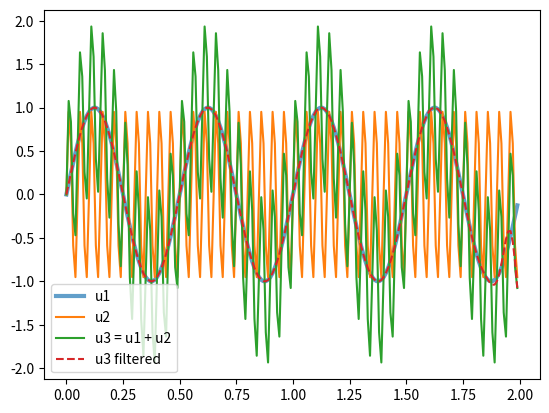

Source code (Python):
import numpy as np
import matplotlib.pyplot as plt
from scipy import signal

# references
# https://dsp.stackexchange.com/questions/49460/apply-low-pass-butterworth-filter-in-python

# client filter input begin
fs = 100  # Hz, sampling frequency in t_v_sines.csv
fc = 10  # cutoff frequency of the filter
filter_order = 4  
filter_type = 'low'
# client filter input end

# client signal data begin
t = np.arange(fs) / fs  # seconds, [0, 1) by 0.01 seconds
t2 = np.arange(2 * fs) / fs  # seconds, [0, 2) by 0.01 seconds
# print('time vector: ')
# print(t)
# print('time 2 vector: ')
# print(t2)
f1 = 2.0  # Hz, frequency of u1
f2 = 20.0 # Hz, frequency of u2

# three signals
u1 = np.sin(2 * np.pi * f1 * t2)
u2 = np.sin(2 * np.pi * f2 * t2)
u3 = u1 + u2
# client signal data end


# Butterworth filter service begin
Wn = fc / (fs / 2)  # normalized critical frequency
b, a = signal.butter(filter_order, Wn, filter_type)
# https://docs.scipy.org/doc/scipy/reference/generated/scipy.signal.butter.html
u3_filtered = signal.filtfilt(b, a, u3)

# visualization service begin
plt.plot(t2, u1, label='u1', linewidth=3, alpha=0.7)
plt.plot(t2, u2, label='u2')
plt.plot(t2, u3, label='u3 = u1 + u2')
plt.plot(t2, u3_filtered, label='u3 filtered', linestyle='dashed')
plt.legend()
plt.show()

